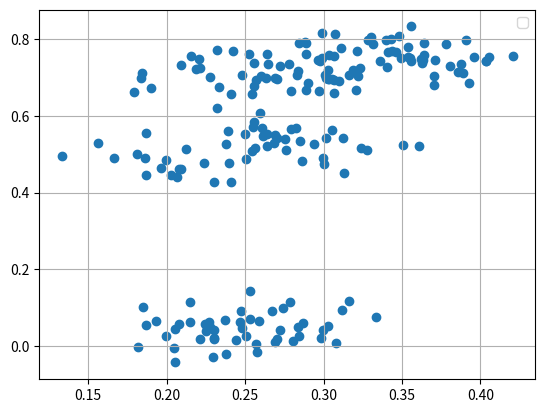

This figure's Python source:
import numpy as np
import random
from matplotlib import pyplot as plt


def gen_lin(n=20, noise_level=0.1):

    m = random.random()
    b = random.random()

    x = np.random.random(n)
    y = m * x + b + (np.random.random(n) * noise_level)

    return x, y


def gen_non_lin(n=50, noise_level=0.1):

    root_1 = random.random()
    root_2 = random.random()
    root_3 = random.random()
    root_4 = random.random()
    root_5 = 1.1
    root_6 = - 0.1

    x = np.random.random(n)

    # y = ((x - root_1) * (x - root_2) + ((np.random.random(n)-0.5) * noise_level)) * 100
    y = (((x + 1) * (x - 1) * 0.25 + 1) + ((np.random.random(n) - 0.5) * noise_level))
    # y = ((x - root_1) * (x - root_2) * (x - root_3) * (x - root_4) * (x - root_5) * (x - root_6) + ((np.random.random(n) - 0.5) * noise_level)) * 100

    return x, y


def gen_lin_separable(n=20, noise_level=0.1):

    lin_x, lin_y = gen_lin(n)
    labels = np.zeros(n)
    moved_y = np.zeros(n)

    for i in range(n):
        distance = np.random.random()-0.5

        if distance == 0:
            distance = -1

        labels[i] = np.sign(distance)
        moved_y[i] = lin_y[i]+distance

    count = 0
    for y in labels:
        if y < 0:
            count += 1

    neg_y = np.zeros(count)
    neg_x = np.zeros(count)
    pos_y = np.zeros(n-count)
    pos_x = np.zeros(n-count)

    j = 0
    k = 0
    for i in range(n):
        if labels[i] < 0:
            neg_y[j] = moved_y[i]
            neg_x[j] = lin_x[i]
            j += 1
        else:
            pos_y[k] = moved_y[i]
            pos_x[k] = lin_x[i]
            k += 1

    # print(neg_y)
    # print(pos_y)
    # return neg_y, neg_x, pos_y, pos_x

    X = np.row_stack((lin_x, moved_y))

    return X, labels, neg_x, neg_y, pos_x, pos_y


def gen_clusters(n=20, k=2, noise_level=0.2):

    K = np.random.random((2,k))

    K_n = np.tile(K,(1,n))

    random_mat = np.random.normal(0,noise_level,(2,k*n)) * noise_level

    K_n += random_mat

    return K_n




def main():

    # lin_x, lin_y = gen_lin()
    # non_lin_x, non_lin_y = gen_non_lin()

    X, labels, neg_x, neg_y, pos_x, pos_y = gen_lin_separable(40)

    K_n = gen_clusters(50,4)
    # plt.scatter(non_lin_x, non_lin_y, label="non_lin")
    plt.scatter(K_n[0,:], K_n[1,:])
    plt.grid()
    plt.legend()
    plt.show()


if __name__ == '__main__':
    main()

